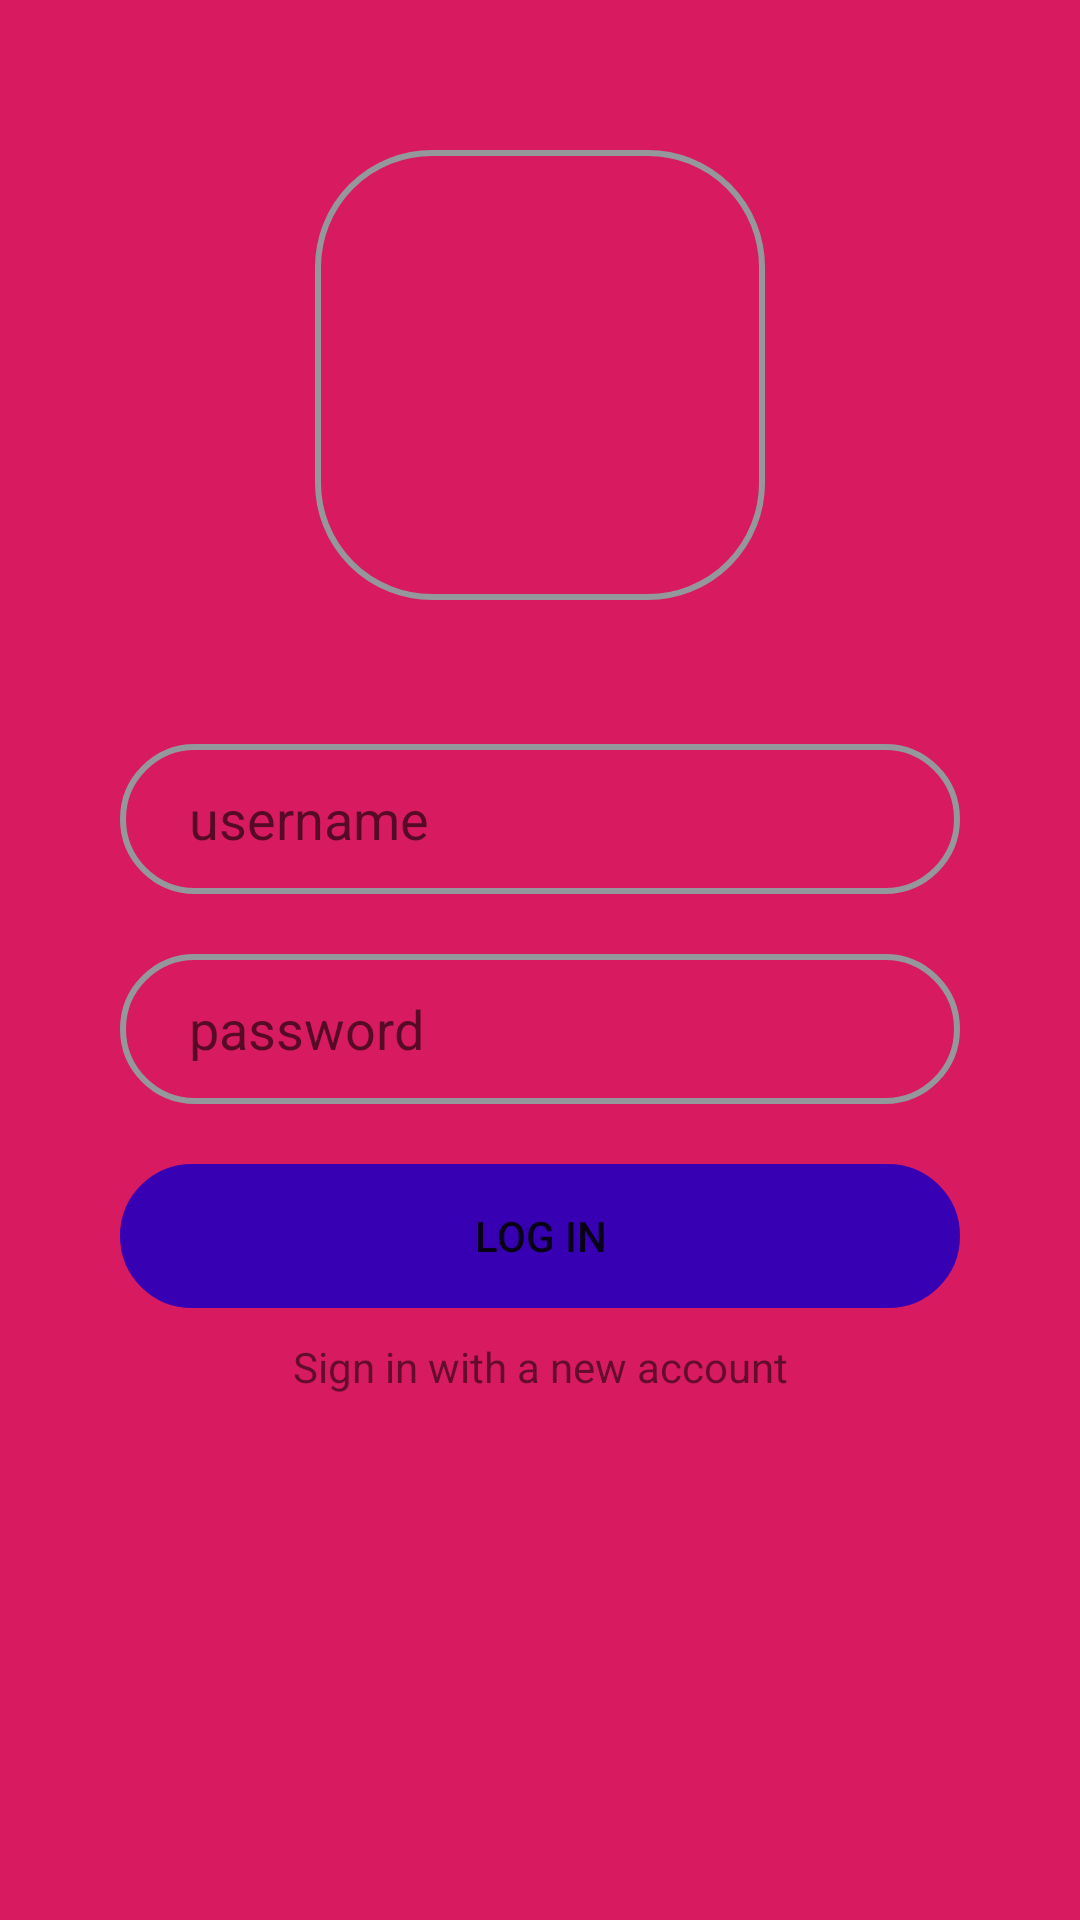

Write the Android layout XML for this screen, with the resource values it uses.
<!-- AndroidManifest.xml: application theme AppTheme -->
<!-- res/layout/activity_login.xml -->
<?xml version="1.0" encoding="utf-8"?>
<RelativeLayout xmlns:android="http://schemas.android.com/apk/res/android"
                android:layout_width="match_parent"
                android:layout_height="match_parent"
                android:background="@color/colorAccent">
    
    <ImageView android:layout_width="150dp"
               android:layout_centerHorizontal="true"
               android:layout_height="150dp"
               android:layout_marginLeft="40dp"
               android:layout_marginRight="40dp"
               android:layout_marginTop="50dp"
               android:layout_marginBottom="20dp"
               android:foregroundGravity="center"
               android:background="@drawable/edittext_style"
               android:id="@+id/iv_login_icon"
    />
    <EditText android:layout_width="match_parent"
              android:layout_centerHorizontal="true"
              android:id="@+id/tv_username"
              android:layout_height="50dp"
              android:layout_below="@+id/iv_login_icon"
              android:layout_marginLeft="40dp"
              android:layout_marginRight="40dp"
              android:layout_marginBottom="20dp"
              android:hint="   username"
              android:gravity="center_vertical"
              android:paddingLeft="10sp"
              android:background="@drawable/edittext_style"
              android:layout_marginTop="28dp"
    />
    
    <EditText android:layout_width="match_parent"
              android:id="@+id/tv_password"
              android:layout_height="50dp"
              android:layout_marginLeft="40dp"
              android:layout_centerHorizontal="true"
              android:layout_marginRight="40dp"
              android:layout_marginBottom="20dp"
              android:hint="   password"
              android:gravity="center_vertical"
              android:paddingLeft="10sp"
              android:background="@drawable/edittext_style"
    
              android:layout_below="@+id/tv_username"
    />
    <Button android:layout_width="match_parent"
            android:layout_height="wrap_content"
            android:layout_centerHorizontal="true"
            android:layout_marginLeft="40dp"
            android:layout_marginRight="40dp"
            android:layout_marginBottom="10dp"
            android:background="@drawable/button_style1"
            android:id="@+id/btn_login"
            android:text="Log in"
            android:layout_below="@+id/tv_password"
    />
    
    <TextView android:layout_width="match_parent"
              android:layout_height="wrap_content"
              android:id="@+id/tv_new_acc"
              android:text="@string/new_account"
              android:layout_below="@+id/btn_login"
              android:gravity="center"
              android:textStyle=""
    />

</RelativeLayout>
<!-- resources referenced by this layout -->
<resources>
  <color name="colorAccent">#D81B60</color>
  <!-- drawable button_style1 (drawable-v24) -->
  <?xml version="1.0" encoding="utf-8"?>
  <shape xmlns:android="http://schemas.android.com/apk/res/android">
      <stroke android:color="@color/design_default_color_primary_dark" android:width="40dp"/>
      <corners android:radius="38dp"/>
  </shape>
  <!-- drawable edittext_style (drawable) -->
  <?xml version="1.0" encoding="utf-8"?>
  <shape xmlns:android="http://schemas.android.com/apk/res/android">
      <stroke android:color="#95989A" android:width="2dp"/>
      <corners android:radius="38dp"/>
  </shape>
  <string name="new_account">Sign in with a new account</string>
  <style name="AppTheme" parent="Theme.AppCompat.Light.DarkActionBar">
          
          <item name="colorPrimary">@color/colorAccent</item>
          <item name="colorPrimaryDark">@color/shadow</item>
          <item name="colorAccent">@color/black</item>
      </style>
  <color name="shadow">#66000000</color>
  <color name="black">#000000</color>
</resources>
